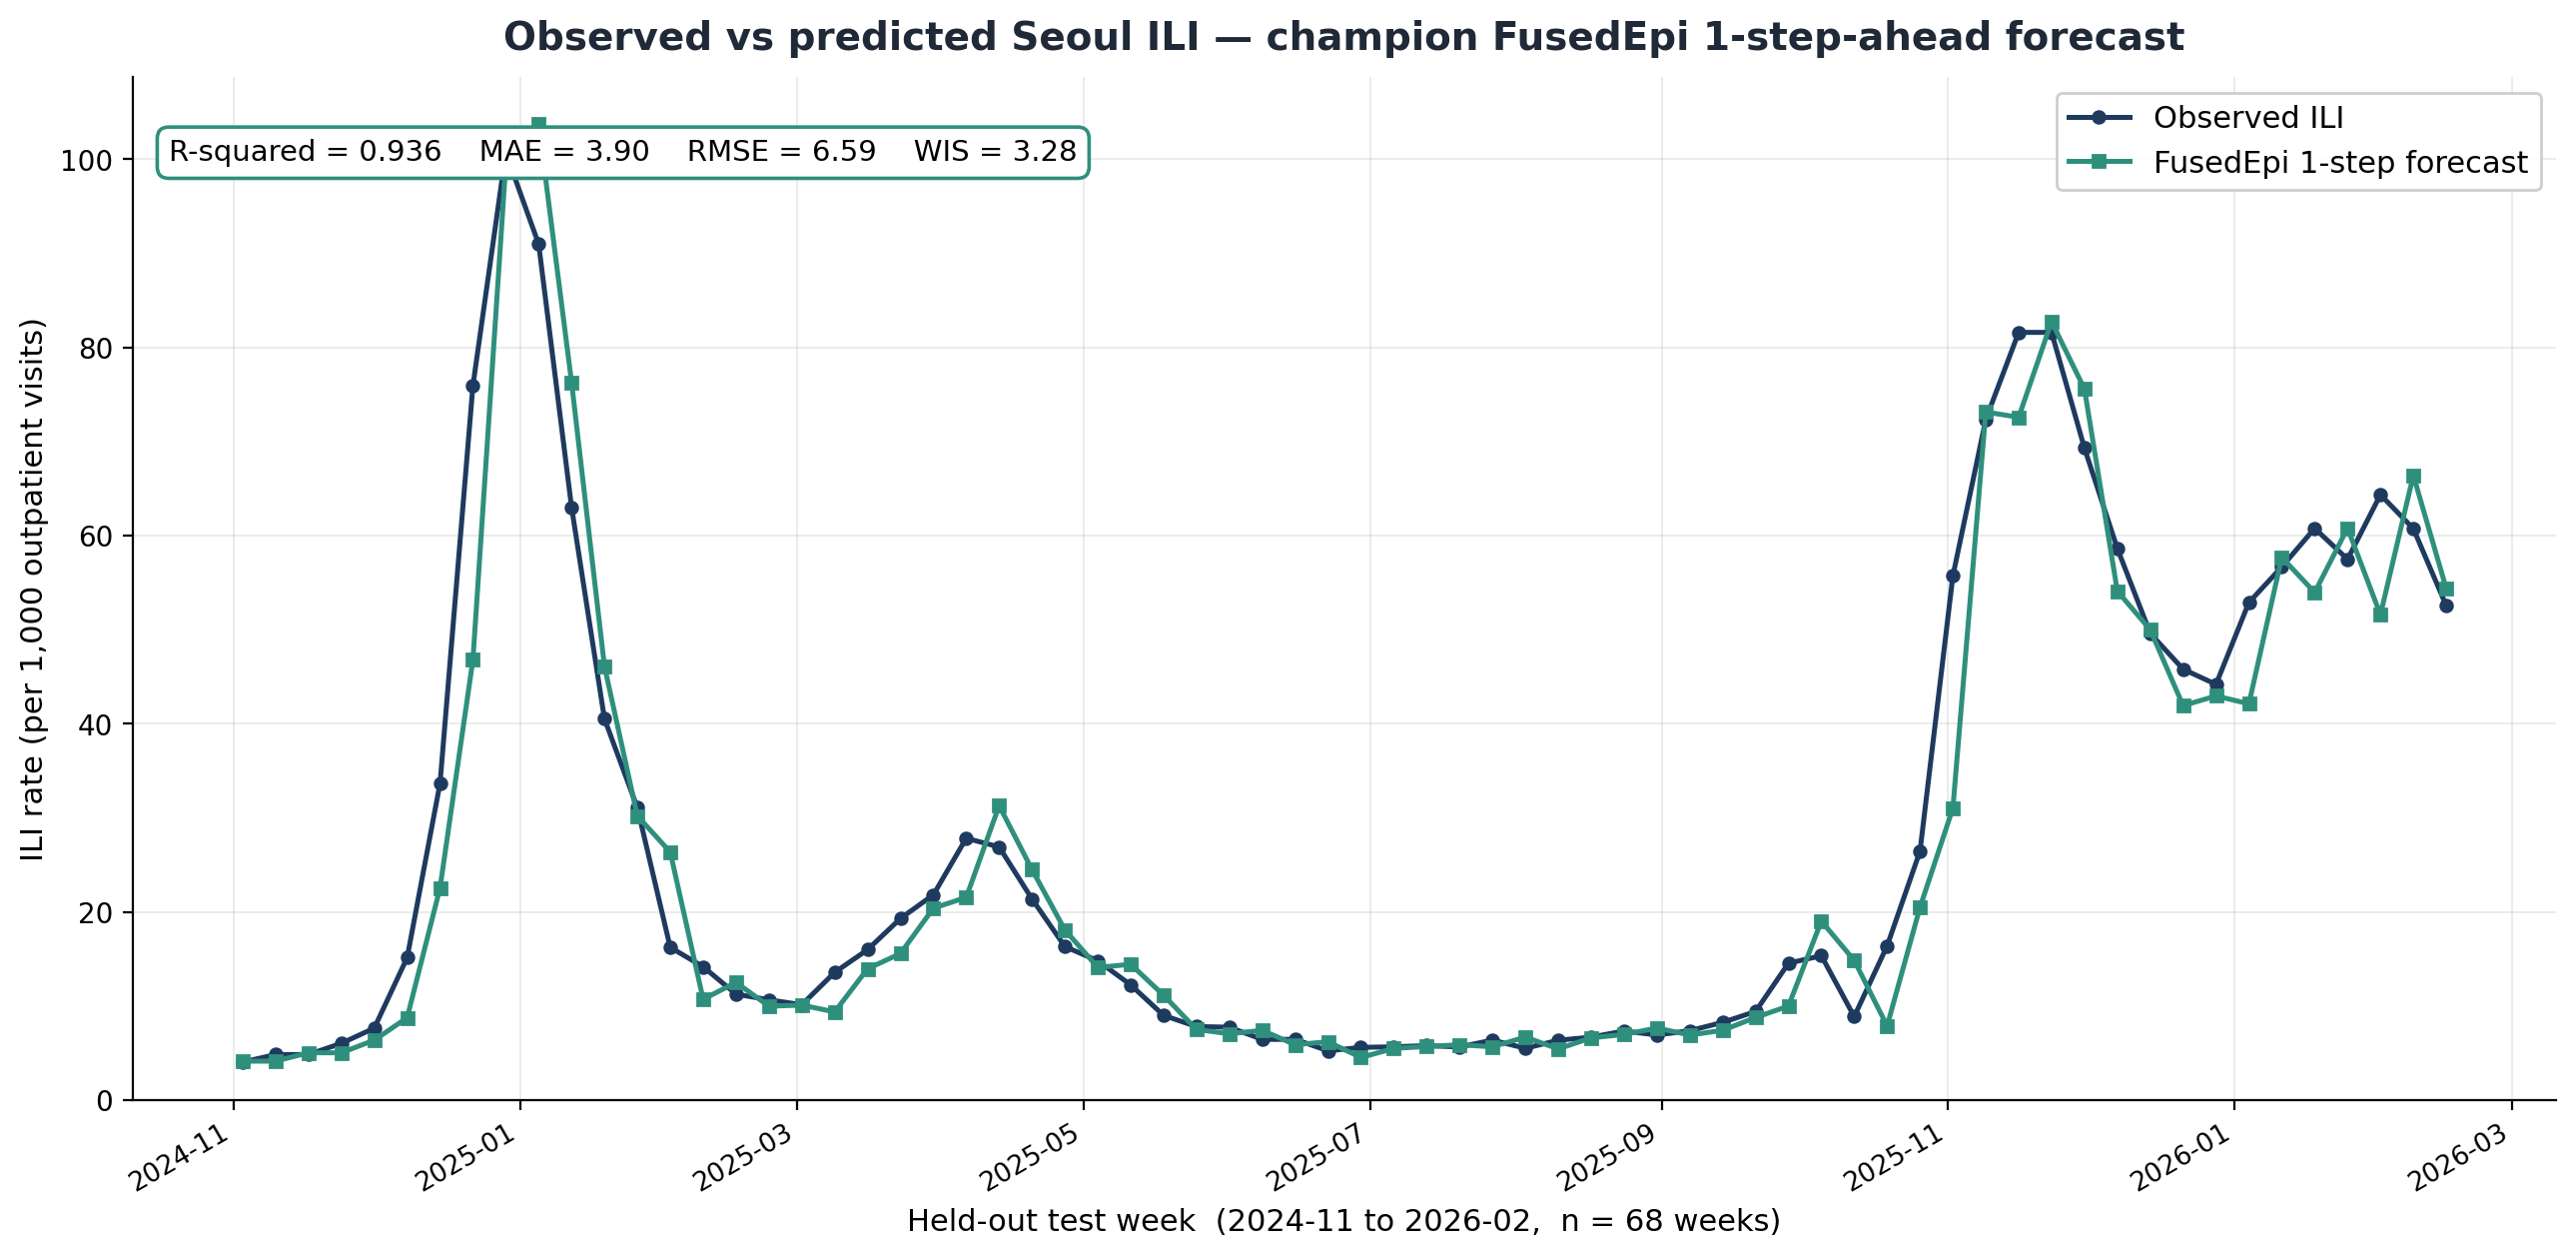

Source code (Python):
"""Figure 11 — Observed vs predicted Seoul ILI (champion FusedEpi, 1-step-ahead) with a DATE x-axis.

The held-out test span is the last 68 in-sample weeks (2024-11 .. 2026-02); the original figure
showed only a week index, so the calendar dates are now on the axis and named in the caption.

Data: simulation/results/_archive_fullrun_20260701_024145/csv/predictions_FusedEpi.csv (test split).
Run:  .venv/bin/python paper/methods_assets/fig_observed_predicted.py
Out:  paper/methods_assets/fig_observed_predicted.png
"""
from __future__ import annotations
from pathlib import Path
import pandas as pd
import matplotlib
matplotlib.use("Agg")
import matplotlib.pyplot as plt
import matplotlib.dates as mdates

plt.rcParams.update({"font.family": "DejaVu Sans", "savefig.dpi": 200})
NAVY = "#1e3a5f"; TEAL = "#2f8f7d"

ROOT = Path(__file__).resolve().parents[2]
d = pd.read_csv(ROOT / "simulation/results/_archive_fullrun_20260701_024145/csv/predictions_FusedEpi.csv")
t = d[d["split"] == "test"].reset_index(drop=True)
# held-out test = last 68 in-sample weeks; calendar span 2024-11-03 .. 2026-02 (weekly, Sunday)
dates = pd.date_range("2024-11-03", periods=len(t), freq="W-SUN")

fig, ax = plt.subplots(figsize=(13, 6.4))
ax.plot(dates, t["y_true"], "-o", color=NAVY, ms=4.2, lw=1.8, label="Observed ILI")
ax.plot(dates, t["y_pred"], "-s", color=TEAL, ms=4.2, lw=1.8, label="FusedEpi 1-step forecast")

ax.set_title("Observed vs predicted Seoul ILI — champion FusedEpi 1-step-ahead forecast",
             fontsize=14, fontweight="bold", color="#1f2937", pad=10)
ax.set_ylabel("ILI rate (per 1,000 outpatient visits)", fontsize=11)
ax.set_xlabel("Held-out test week  (2024-11 to 2026-02,  n = 68 weeks)", fontsize=11)

ax.xaxis.set_major_locator(mdates.MonthLocator(interval=2))
ax.xaxis.set_major_formatter(mdates.DateFormatter("%Y-%m"))
plt.setp(ax.get_xticklabels(), rotation=30, ha="right", fontsize=9.5)

ax.text(0.015, 0.94, "R-squared = 0.936    MAE = 3.90    RMSE = 6.59    WIS = 3.28",
        transform=ax.transAxes, fontsize=10.5, va="top", ha="left",
        bbox=dict(boxstyle="round,pad=0.4", facecolor="white", edgecolor=TEAL, linewidth=1.3))
ax.legend(loc="upper right", fontsize=11, framealpha=0.95)
ax.grid(alpha=0.25, lw=0.7)
ax.spines["top"].set_visible(False); ax.spines["right"].set_visible(False)
ax.set_ylim(0, None)

fig.tight_layout()
OUT = Path(__file__).resolve().parent / "fig_observed_predicted.png"
fig.savefig(OUT, bbox_inches="tight", facecolor="white")
plt.close(fig)
print(f"wrote {OUT}")
